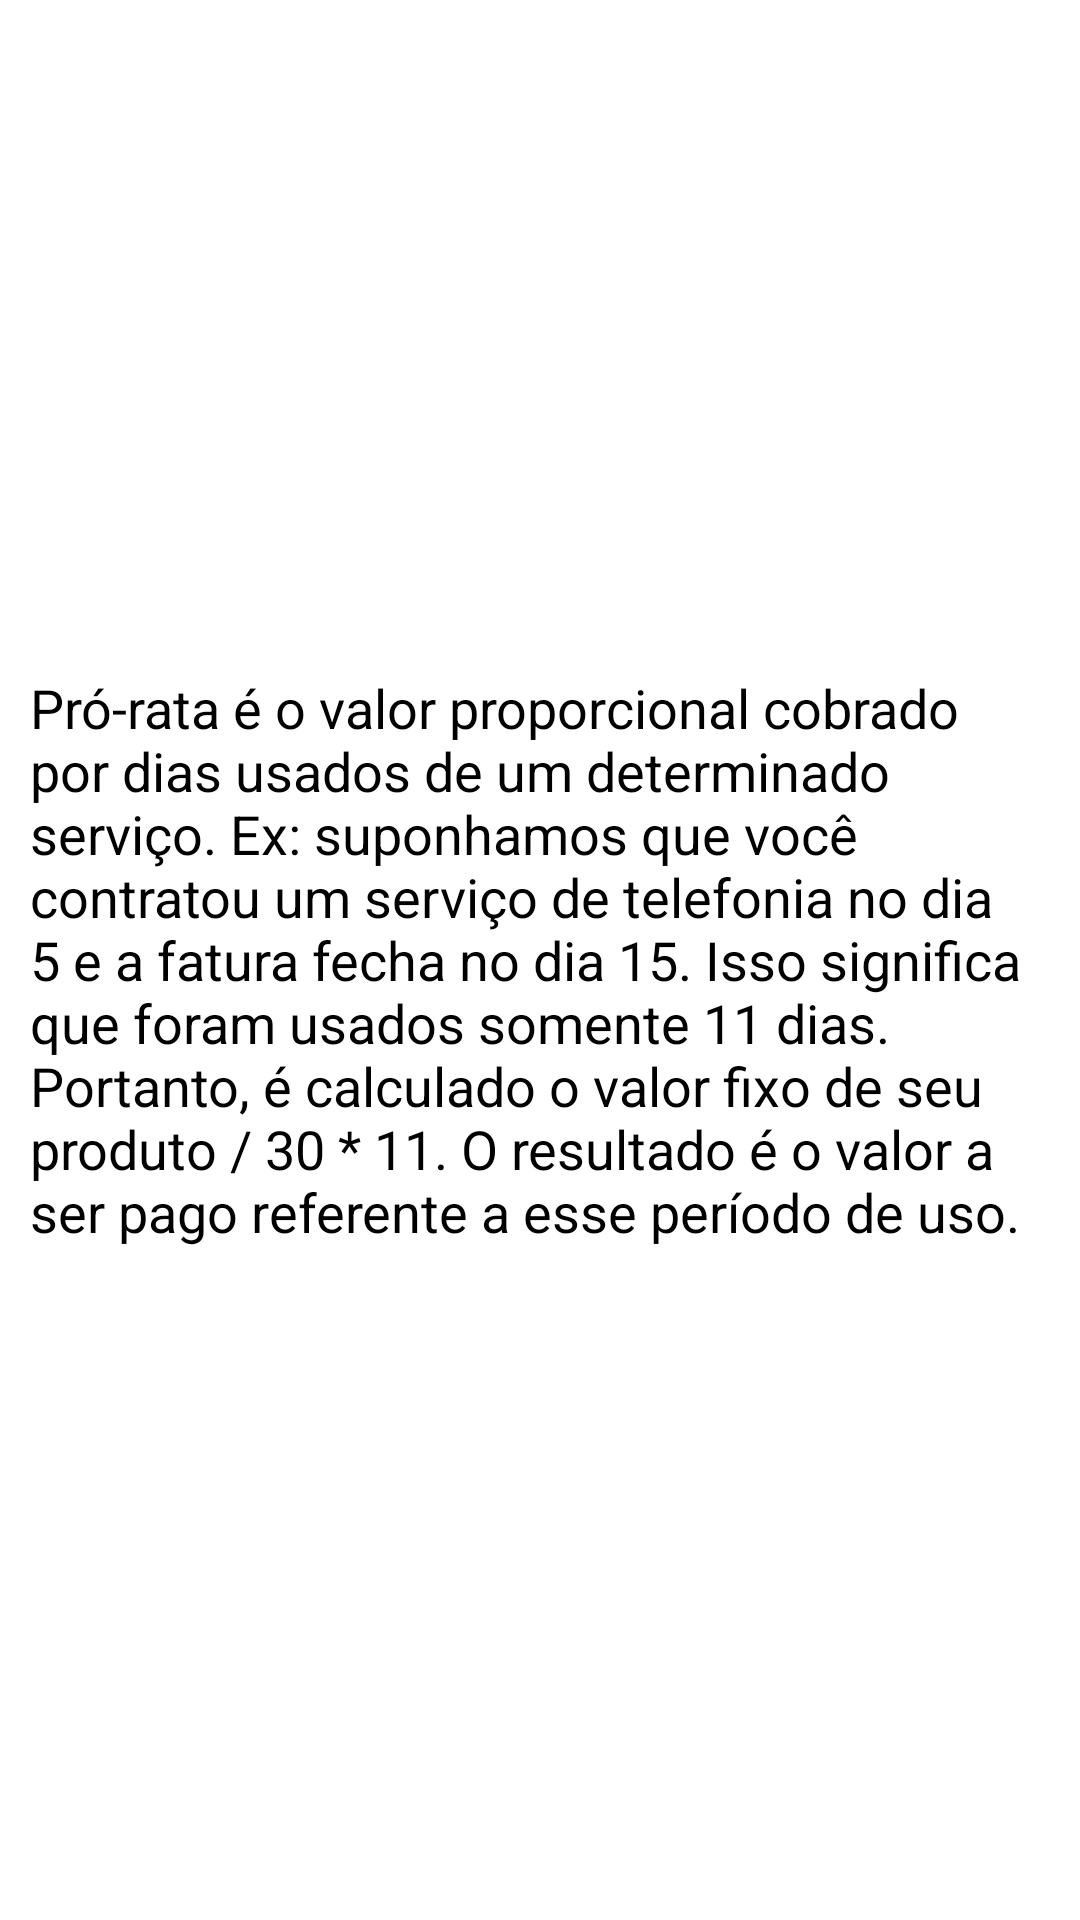

Reconstruct the res/layout file that produces this screen, plus the resources it refers to.
<!-- AndroidManifest.xml: application theme AppTheme -->
<!-- res/layout/popwindow.xml -->
<?xml version="1.0" encoding="utf-8"?>
<RelativeLayout xmlns:android="http://schemas.android.com/apk/res/android"
    android:layout_width="match_parent" android:layout_height="match_parent"
    android:background="#FFF">

    <TextView
        android:layout_width="wrap_content"
        android:layout_height="wrap_content"
        android:textAppearance="?android:attr/textAppearanceMedium"
        android:text="@string/texto_popup"
        android:id="@+id/textView"
        android:textColor="#000"
        android:layout_centerVertical="true"
        android:layout_alignParentLeft="true"
        android:layout_alignParentStart="true"
        android:layout_marginLeft="10dp"
        android:layout_marginRight="10dp"/>
</RelativeLayout>
<!-- resources referenced by this layout -->
<resources>
  <string name="texto_popup">Pró-rata é o valor proporcional cobrado por dias usados de um determinado serviço. Ex: suponhamos que você contratou um serviço de telefonia no dia 5 e a fatura fecha no dia 15. Isso significa que foram usados somente 11 dias. Portanto, é calculado o valor fixo de seu produto / 30 * 11. O resultado é o valor a ser pago referente a esse período de uso.</string>
  <style name="AppTheme" parent="Theme.AppCompat.NoActionBar">
          
          <item name="colorPrimary">@color/colorPrimary</item>
          <item name="colorPrimaryDark">@color/colorPrimaryDark</item>
          <item name="colorAccent">@color/colorAccent</item>
      </style>
  <color name="colorPrimary">#303F9F</color>
  <color name="colorPrimaryDark">#1d215c</color>
  <color name="colorAccent">#1d215c</color>
</resources>
